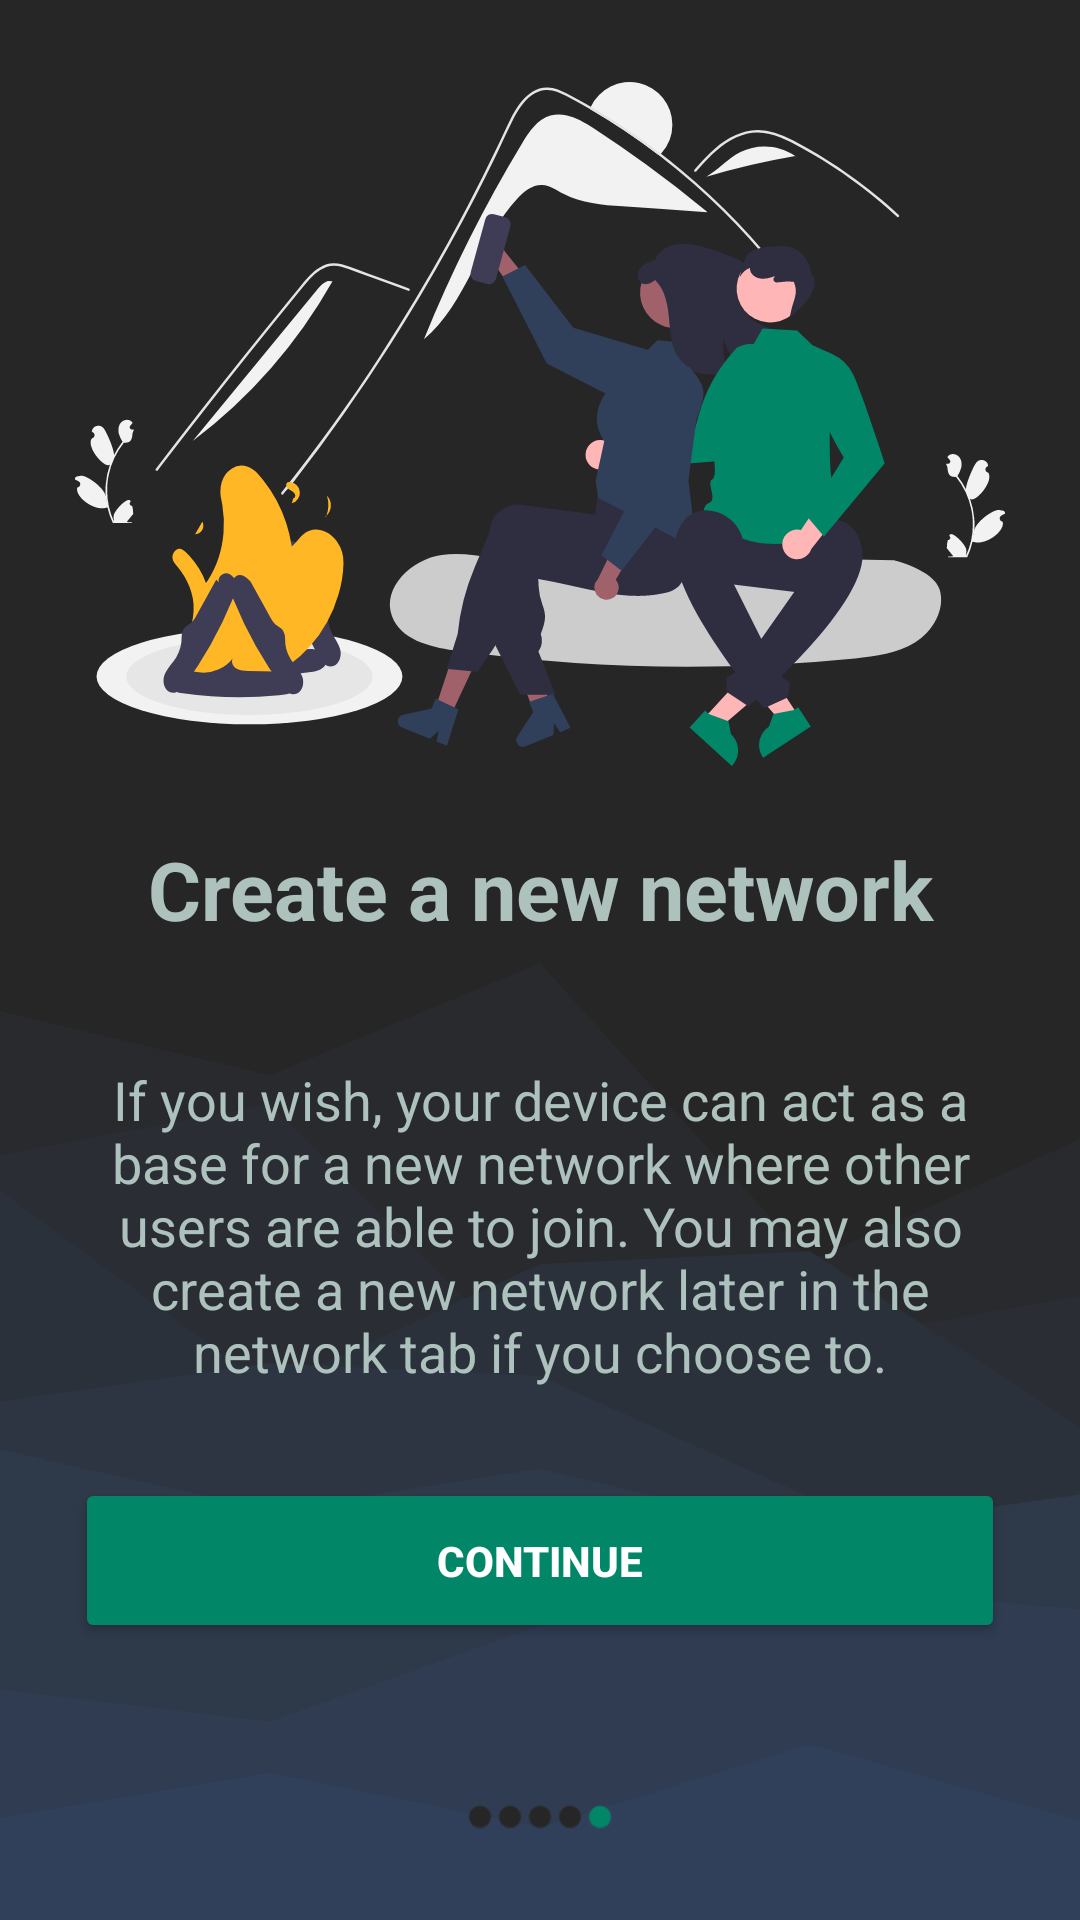

Here is an Android app screen rendered from its layout file. Give the layout XML and the strings, colors and styles it references.
<!-- AndroidManifest.xml: application theme Theme.ProjectM -->
<!-- res/layout/fragment_ask_creating.xml -->
<?xml version="1.0" encoding="utf-8"?>
<RelativeLayout xmlns:android="http://schemas.android.com/apk/res/android"
    xmlns:app="http://schemas.android.com/apk/res-auto"
    xmlns:tools="http://schemas.android.com/tools"
    style="@style/ThemeOverlay.Material3.TextInputEditText"
    android:layout_width="match_parent"
    android:layout_height="match_parent"
    android:background="@drawable/layered_peaks_haikei__2_"
    tools:context=".LocationSharing">


    <LinearLayout
        android:layout_width="match_parent"
        android:layout_height="match_parent"
        android:gravity="center"
        android:orientation="vertical">

        <ImageView
            android:id="@+id/imageView"
            android:layout_width="310dp"
            android:layout_height="234dp"
            android:layout_gravity="center"
            android:layout_marginBottom="20dp"
            android:src="@drawable/campfire" />

        <TextView
            android:id="@+id/textView"
            android:layout_width="match_parent"
            android:layout_height="wrap_content"
            android:gravity="center"
            android:text="Create a new network"
            android:textAppearance="@style/TextAppearance.AppCompat.Large"
            android:textColor="#aec2bd"
            android:textSize="27dp"
            android:textStyle="bold" />

        <LinearLayout
            android:layout_width="wrap_content"
            android:layout_height="wrap_content"
            android:layout_marginTop="10dp"
            android:paddingLeft="25dp"
            android:paddingRight="25dp"
            android:gravity="center"
            android:orientation="vertical">

            <TextView
                android:id="@+id/guidance"
                android:layout_width="wrap_content"
                android:layout_height="wrap_content"
                android:layout_marginTop="30dp"
                android:gravity="center"
                android:text="If you wish, your device can act as a base for a new network where other users are able to join. You may also create a new network later in the network tab if you choose to."
                android:textAppearance="@style/TextAppearance.AppCompat.Large"
                android:textColor="#aec2bd"
                android:textSize="18dp" />

            <LinearLayout
                android:layout_width="match_parent"
                android:layout_height="wrap_content"
                android:paddingTop="30dp"
                android:gravity="center"
                android:orientation="horizontal">

                <Button
                    android:id="@+id/continueButton"
                    android:layout_width="130dp"
                    android:layout_height="55dp"
                    android:backgroundTint="@color/buttons"
                    android:text="Continue"
                    android:layout_weight="1"
                    android:textColor="@color/white"
                    android:textStyle="bold" />
            </LinearLayout>

            <LinearLayout
                android:layout_width="match_parent"
                android:layout_height="match_parent"
                android:paddingLeft="130dp"
                android:layout_marginTop="48dp"
                android:paddingRight="130dp"
                android:orientation="horizontal">

                <ImageView
                    android:id="@+id/imageView2"
                    android:layout_width="match_parent"
                    android:layout_height="wrap_content"
                    android:layout_gravity="fill"
                    android:layout_weight="1"
                    android:background="#00D89393"
                    android:src="@android:drawable/radiobutton_off_background"
                    app:tint="@color/tertiary_bars" />

                <ImageView
                    android:id="@+id/imageView3"
                    android:layout_width="match_parent"
                    android:layout_height="wrap_content"
                    android:layout_weight="1"
                    android:src="@android:drawable/radiobutton_off_background"
                    app:tint="@color/tertiary_bars" />

                <ImageView
                    android:id="@+id/imageView7"
                    android:layout_width="match_parent"
                    android:layout_height="wrap_content"
                    android:layout_weight="1"
                    android:src="@android:drawable/radiobutton_off_background"
                    app:tint="@color/tertiary_bars" />

                <ImageView
                    android:id="@+id/imageView5"
                    android:layout_width="match_parent"
                    android:layout_height="wrap_content"
                    android:layout_weight="1"
                    android:src="@android:drawable/radiobutton_off_background"
                    app:tint="@color/tertiary_bars" />

                <ImageView
                    android:id="@+id/imageView4"
                    android:layout_width="match_parent"
                    android:layout_height="wrap_content"
                    android:layout_weight="1"
                    android:src="@android:drawable/radiobutton_off_background"
                    app:tint="@color/buttons" />
            </LinearLayout>

        </LinearLayout>

    </LinearLayout>
</RelativeLayout>
<!-- resources referenced by this layout -->
<resources>
  <color name="buttons">#018768</color>
  <color name="tertiary_bars">#262626</color>
  <color name="white">#FFFFFFFF</color>
  <!-- drawable campfire: vector/xml drawable (drawable, 20964 chars, omitted) -->
  <!-- drawable layered_peaks_haikei__2_ (drawable) -->
  <vector xmlns:android="http://schemas.android.com/apk/res/android"
      android:width="900dp"
      android:height="600dp"
      android:viewportWidth="900"
      android:viewportHeight="600">
    <path
        android:pathData="M0,0h900v600h-900z"
        android:fillColor="#262626"/>
    <path
        android:pathData="M0,253L225,313L450,296L675,311L900,321L900,601L675,601L450,601L225,601L0,601Z"
        android:fillColor="#262626"/>
    <path
        android:pathData="M0,316L225,336L450,301L675,394L900,356L900,601L675,601L450,601L225,601L0,601Z"
        android:fillColor="#282a2d"/>
    <path
        android:pathData="M0,361L225,345L450,429L675,420L900,405L900,601L675,601L450,601L225,601L0,601Z"
        android:fillColor="#2a2d34"/>
    <path
        android:pathData="M0,372L225,434L450,395L675,391L900,446L900,601L675,601L450,601L225,601L0,601Z"
        android:fillColor="#2b313b"/>
    <path
        android:pathData="M0,438L225,426L450,430L675,468L900,480L900,601L675,601L450,601L225,601L0,601Z"
        android:fillColor="#2d3543"/>
    <path
        android:pathData="M0,453L225,472L450,459L675,479L900,467L900,601L675,601L450,601L225,601L0,601Z"
        android:fillColor="#2e394a"/>
    <path
        android:pathData="M0,528L225,538L450,508L675,495L900,503L900,601L675,601L450,601L225,601L0,601Z"
        android:fillColor="#2f3c52"/>
    <path
        android:pathData="M0,568L225,554L450,571L675,545L900,569L900,601L675,601L450,601L225,601L0,601Z"
        android:fillColor="#30405a"/>
  </vector>
  <style name="Theme.ProjectM" parent="Theme.Material3.DayNight.NoActionBar">
          
          <item name="colorPrimary">@color/purple_500</item>
          <item name="colorPrimaryVariant">@color/purple_700</item>
          <item name="colorOnPrimary">@color/white</item>
          
          <item name="colorSecondary">@color/teal_200</item>
          <item name="colorSecondaryVariant">@color/teal_700</item>
          <item name="colorOnSecondary">@color/black</item>
          
          <item name="android:statusBarColor">?attr/colorPrimaryVariant</item>
          
      </style>
  <color name="black">#FF000000</color>
  <!-- not gathered from this repository: default colours our renderer supplied (Android Studio template values) -->
  <color name="purple_500">#FF6200EE</color>
  <color name="purple_700">#FF3700B3</color>
  <color name="teal_200">#FF03DAC5</color>
  <color name="teal_700">#FF018786</color>
</resources>
